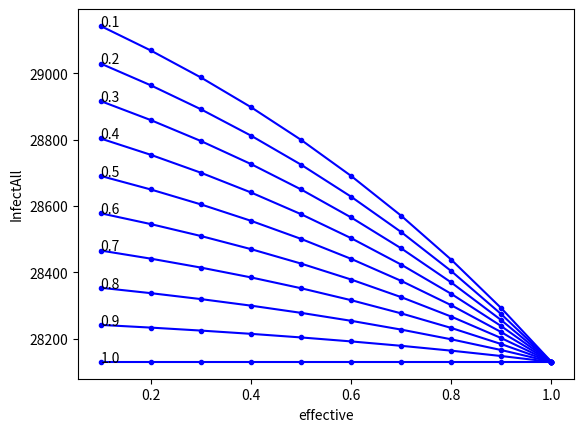

Source code (Python):
# -*- coding: utf-8 -*-
"""
Created on Sat May  1 11:52:55 2021
注射疫苗的状态
[redacted]
"""

import numpy as np
import matplotlib.pyplot as plt
import scipy.integrate as spi
import random
# accessrate = 0.3
# effecrate1 = 0.85#根据疫苗保护率80%转换得到
# effecrate2 = 0.85
arr = []
for accessrate in np.arange(0,1.1,0.1):
    for i in  np.arange(0.1,1.1,0.1):
        effecrate1=1
        effecrate2=effecrate1*i
        N = 100000          # 湖北省为6000 0000
        E_0 = 0
        I_0 = 1
        R_0 = 0
        A_0 = N*accessrate
        D_0 = 0
        I2_0=0
        S_0 = N- E_0 - I_0 - R_0
        beta1 = 0.78735     # 真实数据拟合得出---传染率
        beta2 = 0.15747   #潜伏期的传染率
        beta3 = 0.85  #---第二种病毒传染率
        eps = 0.1   #潜伏期内自愈率
        u=0.2 #从第一种转换为第二种病毒的概率
        # r2 * beta2 = 2
        sigma = 1/14         # 1/14, 潜伏期的倒数  潜伏期内发病的概率
        gamma = 0.03        #    治愈的概率
        gamma2 = 0.0015   #死亡率
        gamma3 = 0.003 #第二种病毒致死率
        r= 10         # 政府干预措施决定----每天接触的人
        eta=0.1#转化为I后没有隔离的比例
        T = 150

        #ode求解
        INI = [S_0, E_0, I_0, R_0 ,D_0,I2_0 ,A_0]
        # beta1 = 0.78735     # 真实数据拟合得出---传染率# beta2 = 0.15747   #潜伏期的传染率# beta3 = 0.85  #---第二种病毒传染率
        # eps = 0.1   #潜伏期内自愈率# u=0.2 #从第一种转换为第二种病毒的概率# # r2 * beta2 = 2
        # sigma = 1/14       潜伏期的倒数  潜伏期内发病的概率     # r= 1         # 政府干预措施决定----每天接触的人
        # gamma = 0.03  治愈的概率     #gamma2 = 0.0015   #死亡率      # gamma3 = 0.003 #第二种病毒致死率
        def SEIR(inivalue, t):
            X = inivalue
            Y = np.zeros(7)
            # S数量
            Y[0] = - (r * beta1 *eta*X[0] * X[2]) / (N-X[4]-(1-eta)*X[2]-(1-eta)*X[5]) - (r * beta2 * X[0] * X[1]) / (N-X[4]-(1-eta)*X[2]-(1-eta)*X[5])  - (r * beta3 *eta* X[0] * X[5]) /(N-X[4]-(1-eta)*X[2]-(1-eta)*X[5])
            # E数量
            Y[1] = (r * beta1 * X[0] *eta* X[2]) / (N-X[4]-(1-eta)*X[2]-(1-eta)*X[5])  + (r * beta2 * X[0] * X[1]) / (N-X[4]-(1-eta)*X[2]-(1-eta)*X[5]) + (r * beta3 *eta* X[0] * X[5]) / (N-X[4]-(1-eta)*X[2]-(1-eta)*X[5]) - sigma * X[1] - eps * X[1] + X[6]*r*eta*beta1*(X[2]*(1-effecrate1) + X[5]*eta*beta1*(1-effecrate2))/(N-X[4]-(1-eta)*X[2]-(1-eta)*X[5])
            # I数量
            Y[2] = sigma * X[1] - gamma * X[2] - gamma2 * X[2] - u * X[2]
            # R数量
            Y[3] = gamma * X[2] + eps * X[1] + gamma * X[5] - u*X[2]
            # D
            Y[4] = gamma2 * X[2] + gamma3 *X[5]
            # I2 感染第二种病毒的人
            Y[5] =u*X[2]-X[5]*(gamma+gamma3)
            # A 接种疫苗的人数
            Y[6]=-X[6]*r*(X[2]*eta*beta1*(1-effecrate1) + X[5]*eta*beta1*(1-effecrate2))/(N-X[4]-(1-eta)*X[2]-(1-eta)*X[5])
            return Y

        T_range = np.arange(0, T+1)
        Res = spi.odeint(SEIR, INI, T_range)
        S_t = Res[:, 0]
        E_t = Res[:, 1]
        I_t = Res[:, 2]
        R_t = Res[:, 3]
        D_t = Res[:, 4]
        I2_t = Res[:,5]
        A_t= Res[:,6]
        maxx=0
        for i in range(len(I_t)):
            if I_t[i]+I2_t[i]>maxx:
                maxx=I_t[i]+I2_t[i]
        arr.append(maxx)
        #plt.plot(effecrate1,maxx,'-',color='blue')
        # for i in range(T-1):
        #     if I_t[i+1]-I_t[i]<0 and I_t[i+1]-I_t[i]>-10:
        #         print(i)
        # for i in range(T):
        #     if sigma*(E_t[i+1]-E_t[i])<0.5 and sigma*(E_t[i+1]-E_t[i])>-10:
        #         print(i)
        #         break
        # print(max(D_t))
        # plt.plot(S_t, color='blue', label='Susceptibles')#, marker='.')
        # plt.plot(E_t, color='grey', label='Exposed')
        # plt.plot(I_t, color='red', label='Infected')
        # plt.plot(R_t, color='green', label='Removed')
        # plt.plot(D_t,color='yellow',label='Death')
        # plt.plot(I2_t,color='black',label='Infected2')
        # plt.plot(A_t,color='pink',label='Accept')
        # plt.xlabel('Day')
        # plt.ylabel('Number')
        # plt.title('SEIR Model')
        # plt.legend()
effect=[0.1,0.2,0.3,0.4,0.5,0.6,0.7,0.8,0.9,1.0]
m=[]
print(len(arr))
for i in range(len(arr)):
    if i!=0 and i%10==0:
        plt.plot(effect,m,'-',color='blue',marker='.')
        x=int((1.1-(i/100))*10)/10
        plt.annotate(str(x),xy=(effect[0],m[0]))
        m.clear()
    m.append(arr[i])
plt.xlabel('effective')
plt.ylabel('InfectAll')
plt.show()


